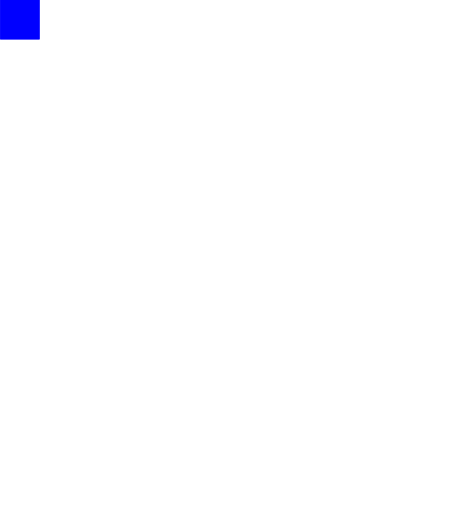
t = 0.00 s
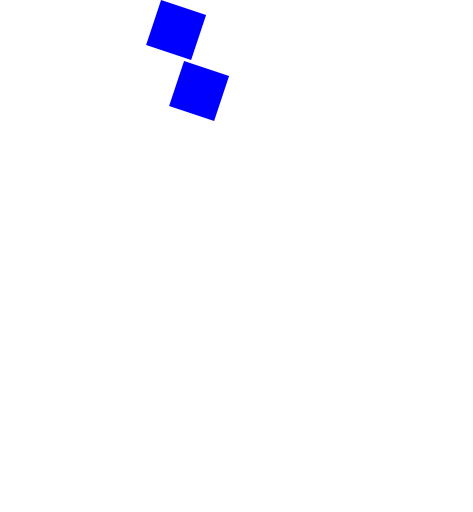
t = 0.50 s
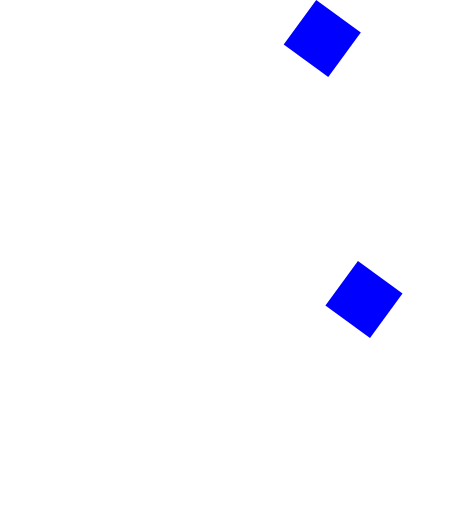
t = 1.00 s
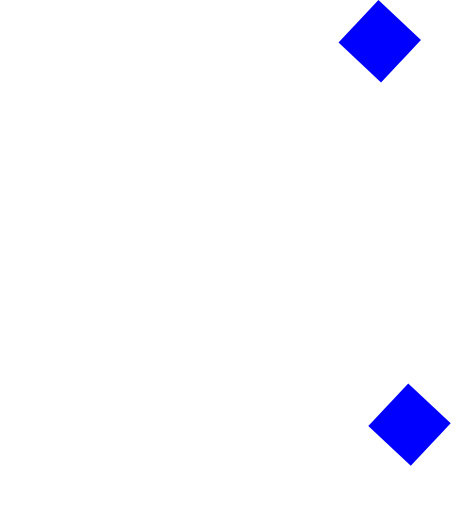
t = 1.50 s

The animated SVG that drew these frames (rendered in a browser with its animation timeline set to each time). Animation: 2 CSS @keyframes rules; one cycle of 2.00 s, repeats indefinitely.

<svg viewBox="0 0 600 650" xmlns="http://www.w3.org/2000/svg">
  <style>
  @keyframes transformRect1 {
    0% {transform: translate(0px, 0px) rotate(0) scale(1, 1)}
    100% {transform: translate(500px, 0px) rotate(45deg) scale(1.5, 1.5)}
  }
  @keyframes transformRect2 {
    0% {transform: scale(1, 1) rotate(0) translate(0px, 0px)}
    100% {transform: scale(1.5, 1.5) rotate(45deg) translate(500px, 0px)}
  }
  #rect1 {
    animation-duration: 2s;
    animation-name: transformRect1;
    animation-iteration-count: infinite;
  }
 #rect2 {
    animation-duration: 2s;
    animation-name: transformRect2;
    animation-iteration-count: infinite;
  }
  </style>
  <rect id="rect1" x="0" y="0" width="50" height="50" fill="blue" stroke-width="6"/>
  <rect id="rect2" x="0" y="0" width="50" height="50" fill="blue" stroke-width="6"/>
</svg>
